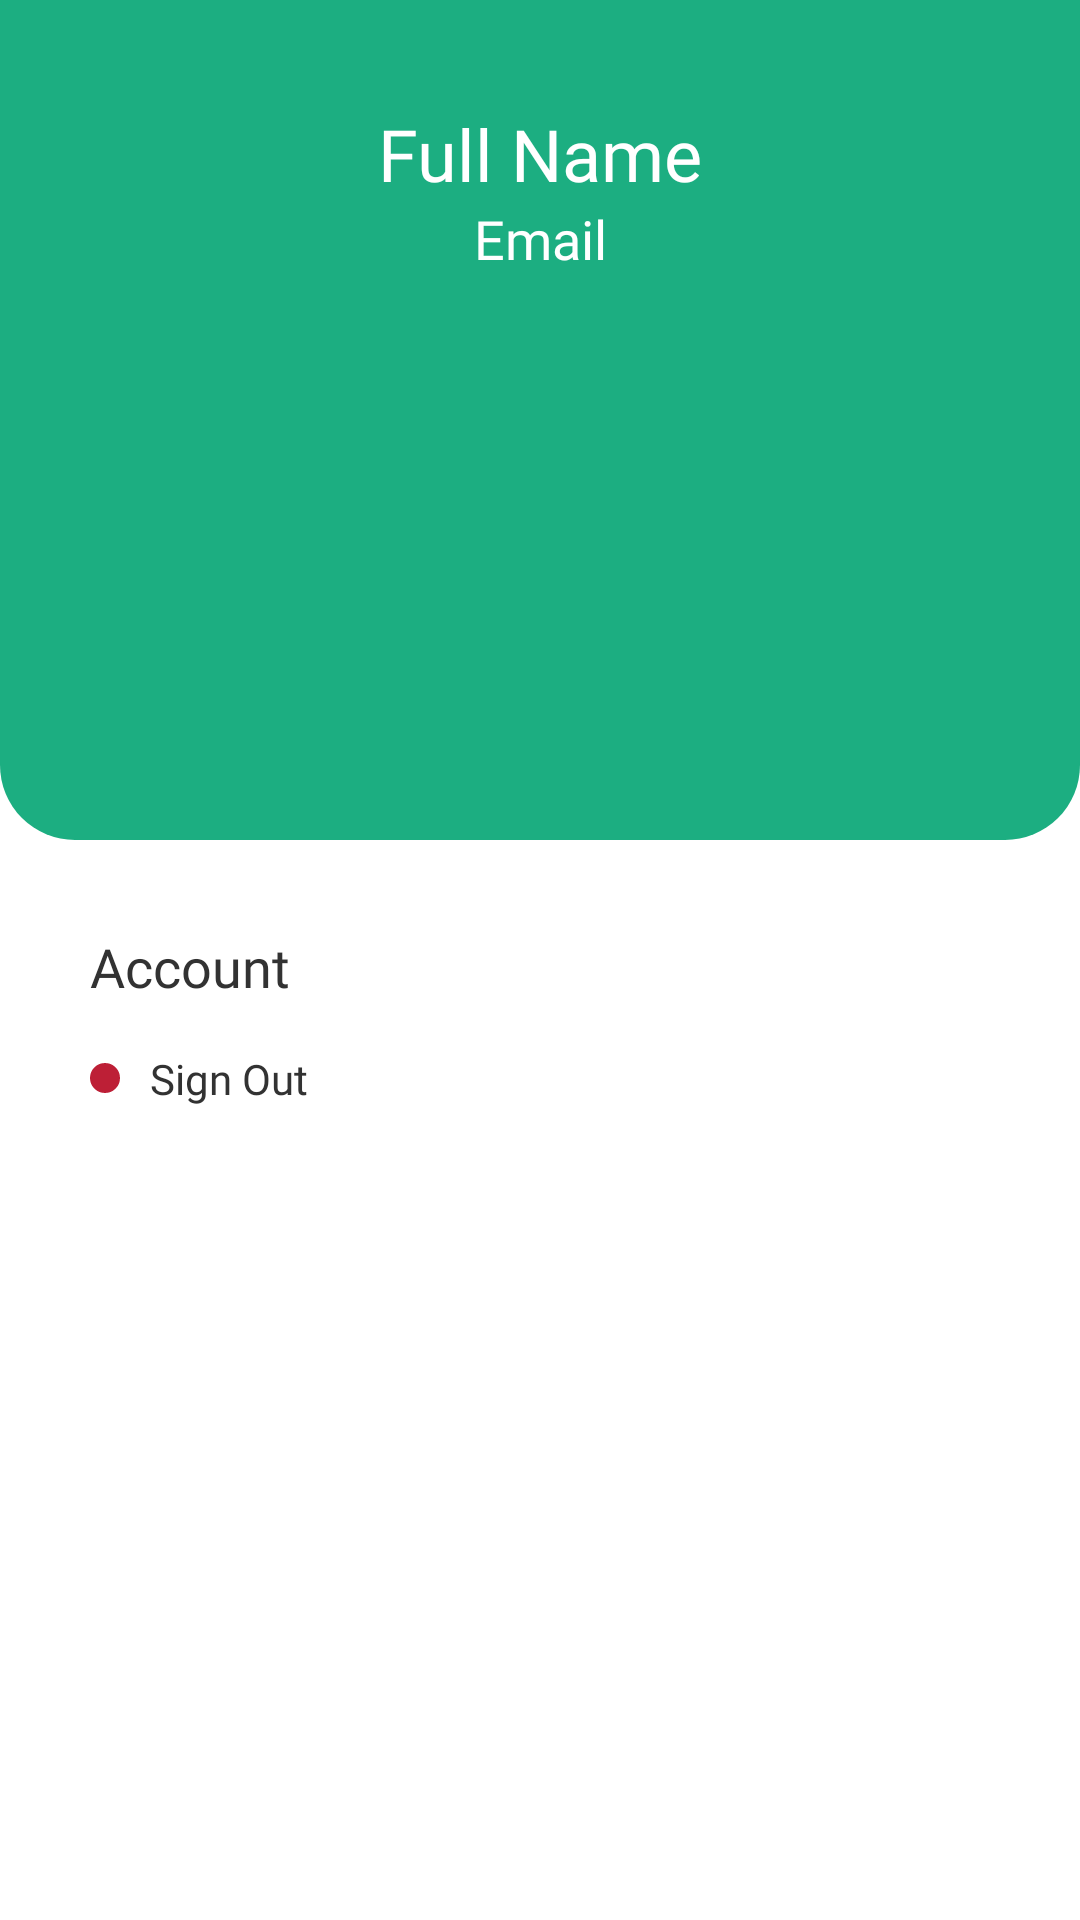

Layout XML and referenced resources for this Android screen:
<!-- AndroidManifest.xml: application theme Theme.Paw -->
<!-- res/layout/fragment_profile.xml -->
<?xml version="1.0" encoding="utf-8"?>
<androidx.constraintlayout.widget.ConstraintLayout xmlns:android="http://schemas.android.com/apk/res/android"
    xmlns:app="http://schemas.android.com/apk/res-auto"
    xmlns:tools="http://schemas.android.com/tools"
    android:id="@+id/clProfile"
    android:layout_width="match_parent"
    android:layout_height="match_parent"
    tools:context=".view.fragment.ProfileFragment">

    <androidx.constraintlayout.widget.ConstraintLayout
        android:id="@+id/clBio"
        android:layout_width="match_parent"
        android:layout_height="@dimen/_280dp"
        android:background="@drawable/search_background"
        app:layout_constraintEnd_toEndOf="parent"
        app:layout_constraintStart_toStartOf="parent"
        app:layout_constraintTop_toTopOf="parent">

        <ImageView
            android:id="@+id/ivProfile"
            android:layout_width="wrap_content"
            android:layout_height="wrap_content"
            android:layout_marginTop="@dimen/_30dp"
            app:layout_constraintEnd_toEndOf="parent"
            app:layout_constraintStart_toStartOf="parent"
            app:layout_constraintTop_toTopOf="parent"
            tools:src="@tools:sample/avatars" />

        <TextView
            android:id="@+id/tvNameProfile"
            android:layout_width="wrap_content"
            android:layout_height="wrap_content"
            android:layout_marginTop="@dimen/_5dp"
            android:fontFamily="@font/poppins_bold"
            android:text="@string/full_name_profile"
            android:textColor="@color/white"
            android:textSize="@dimen/_24sp"
            app:layout_constraintEnd_toEndOf="@+id/ivProfile"
            app:layout_constraintStart_toStartOf="@+id/ivProfile"
            app:layout_constraintTop_toBottomOf="@+id/ivProfile" />

        <TextView
            android:id="@+id/tvEmailProfile"
            style="@style/TextStyleMedium"
            android:layout_width="wrap_content"
            android:layout_height="wrap_content"
            android:text="@string/email_profile"
            android:textColor="@color/white"
            app:layout_constraintEnd_toEndOf="@+id/tvNameProfile"
            app:layout_constraintStart_toStartOf="@+id/tvNameProfile"
            app:layout_constraintTop_toBottomOf="@+id/tvNameProfile" />

    </androidx.constraintlayout.widget.ConstraintLayout>

    <TextView
        android:id="@+id/tvAccount"
        style="@style/TextStyleSemiBold"
        android:layout_width="wrap_content"
        android:layout_height="wrap_content"
        android:layout_marginStart="@dimen/_30dp"
        android:layout_marginTop="@dimen/_30dp"
        android:text="@string/account"
        android:textColor="@color/black32"
        app:layout_constraintEnd_toEndOf="parent"
        app:layout_constraintHorizontal_bias="0.0"
        app:layout_constraintStart_toStartOf="parent"
        app:layout_constraintTop_toBottomOf="@+id/clBio" />

    <ImageButton
        android:id="@+id/ibSignOut"
        android:layout_width="wrap_content"
        android:layout_height="wrap_content"
        android:layout_marginTop="@dimen/_20dp"
        android:background="@drawable/button_sign_out"
        android:contentDescription="@string/imagebutton"
        app:layout_constraintEnd_toEndOf="parent"
        app:layout_constraintHorizontal_bias="0.0"
        app:layout_constraintStart_toStartOf="@+id/tvAccount"
        app:layout_constraintTop_toBottomOf="@+id/tvAccount"
        app:srcCompat="@drawable/ic_logout"
        app:tint="@color/white" />

    <TextView
        android:id="@+id/tvSignOut"
        android:layout_width="wrap_content"
        android:layout_height="wrap_content"
        android:layout_marginStart="@dimen/_10dp"
        android:fontFamily="@font/poppins_medium"
        android:text="@string/sign_out"
        android:textColor="@color/black32"
        android:textSize="@dimen/_14sp"
        app:layout_constraintBottom_toBottomOf="@+id/ibSignOut"
        app:layout_constraintStart_toEndOf="@+id/ibSignOut"
        app:layout_constraintTop_toTopOf="@+id/ibSignOut" />

</androidx.constraintlayout.widget.ConstraintLayout>
<!-- resources referenced by this layout -->
<resources>
  <color name="black32">#323232</color>
  <color name="white">#FFFFFFFF</color>
  <dimen name="_10dp">10dp</dimen>
  <dimen name="_14sp">14sp</dimen>
  <dimen name="_20dp">20dp</dimen>
  <dimen name="_24sp">24sp</dimen>
  <dimen name="_280dp">280dp</dimen>
  <dimen name="_30dp">30dp</dimen>
  <dimen name="_5dp">5dp</dimen>
  <!-- drawable button_sign_out (drawable) -->
  <?xml version="1.0" encoding="utf-8"?>
  <shape xmlns:android="http://schemas.android.com/apk/res/android"
      android:shape="rectangle">
  
      <corners android:radius="@dimen/_10dp" />
  
      <solid android:color="@color/red" />
  
      <padding
          android:bottom="@dimen/_5dp"
          android:left="@dimen/_5dp"
          android:right="@dimen/_5dp"
          android:top="@dimen/_5dp" />
  
  </shape>
  <!-- drawable search_background (drawable) -->
  <?xml version="1.0" encoding="utf-8"?>
  <shape xmlns:android="http://schemas.android.com/apk/res/android"
      android:shape="rectangle">
  
      <corners
          android:bottomLeftRadius="@dimen/_25dp"
          android:bottomRightRadius="@dimen/_25dp" />
  
      <solid android:color="@color/green" />
  
  </shape>
  <string name="account">Account</string>
  <string name="email_profile">Email</string>
  <string name="full_name_profile">Full Name</string>
  <string name="imagebutton">imageButton</string>
  <string name="sign_out">Sign Out</string>
  <style name="TextStyleMedium">
          <item name="android:fontFamily">@font/poppins_medium</item>
          <item name="android:textSize">@dimen/_18sp</item>
      </style>
  <style name="TextStyleSemiBold">
          <item name="android:fontFamily">@font/poppins_semibold</item>
          <item name="android:textSize">@dimen/_18sp</item>
      </style>
  <style name="Theme.Paw" parent="Theme.MaterialComponents.DayNight.DarkActionBar">
          
          <item name="colorPrimary">@color/yellow</item>
          <item name="colorPrimaryVariant">@color/yellow</item>
          <item name="colorOnPrimary">@color/white</item>
          
          <item name="colorSecondary">@color/teal_200</item>
          <item name="colorSecondaryVariant">@color/teal_700</item>
          <item name="colorOnSecondary">@color/black</item>
          
          <item name="android:statusBarColor" tools:targetApi="l">?attr/colorPrimaryVariant</item>
          
      </style>
  <color name="red">#BD1F36</color>
  <dimen name="_25dp">25dp</dimen>
  <color name="green">#1CAE81</color>
  <dimen name="_18sp">18sp</dimen>
  <color name="yellow">#FDC761</color>
  <color name="teal_200">#FF03DAC5</color>
  <color name="teal_700">#FF018786</color>
  <color name="black">#FF000000</color>
</resources>
